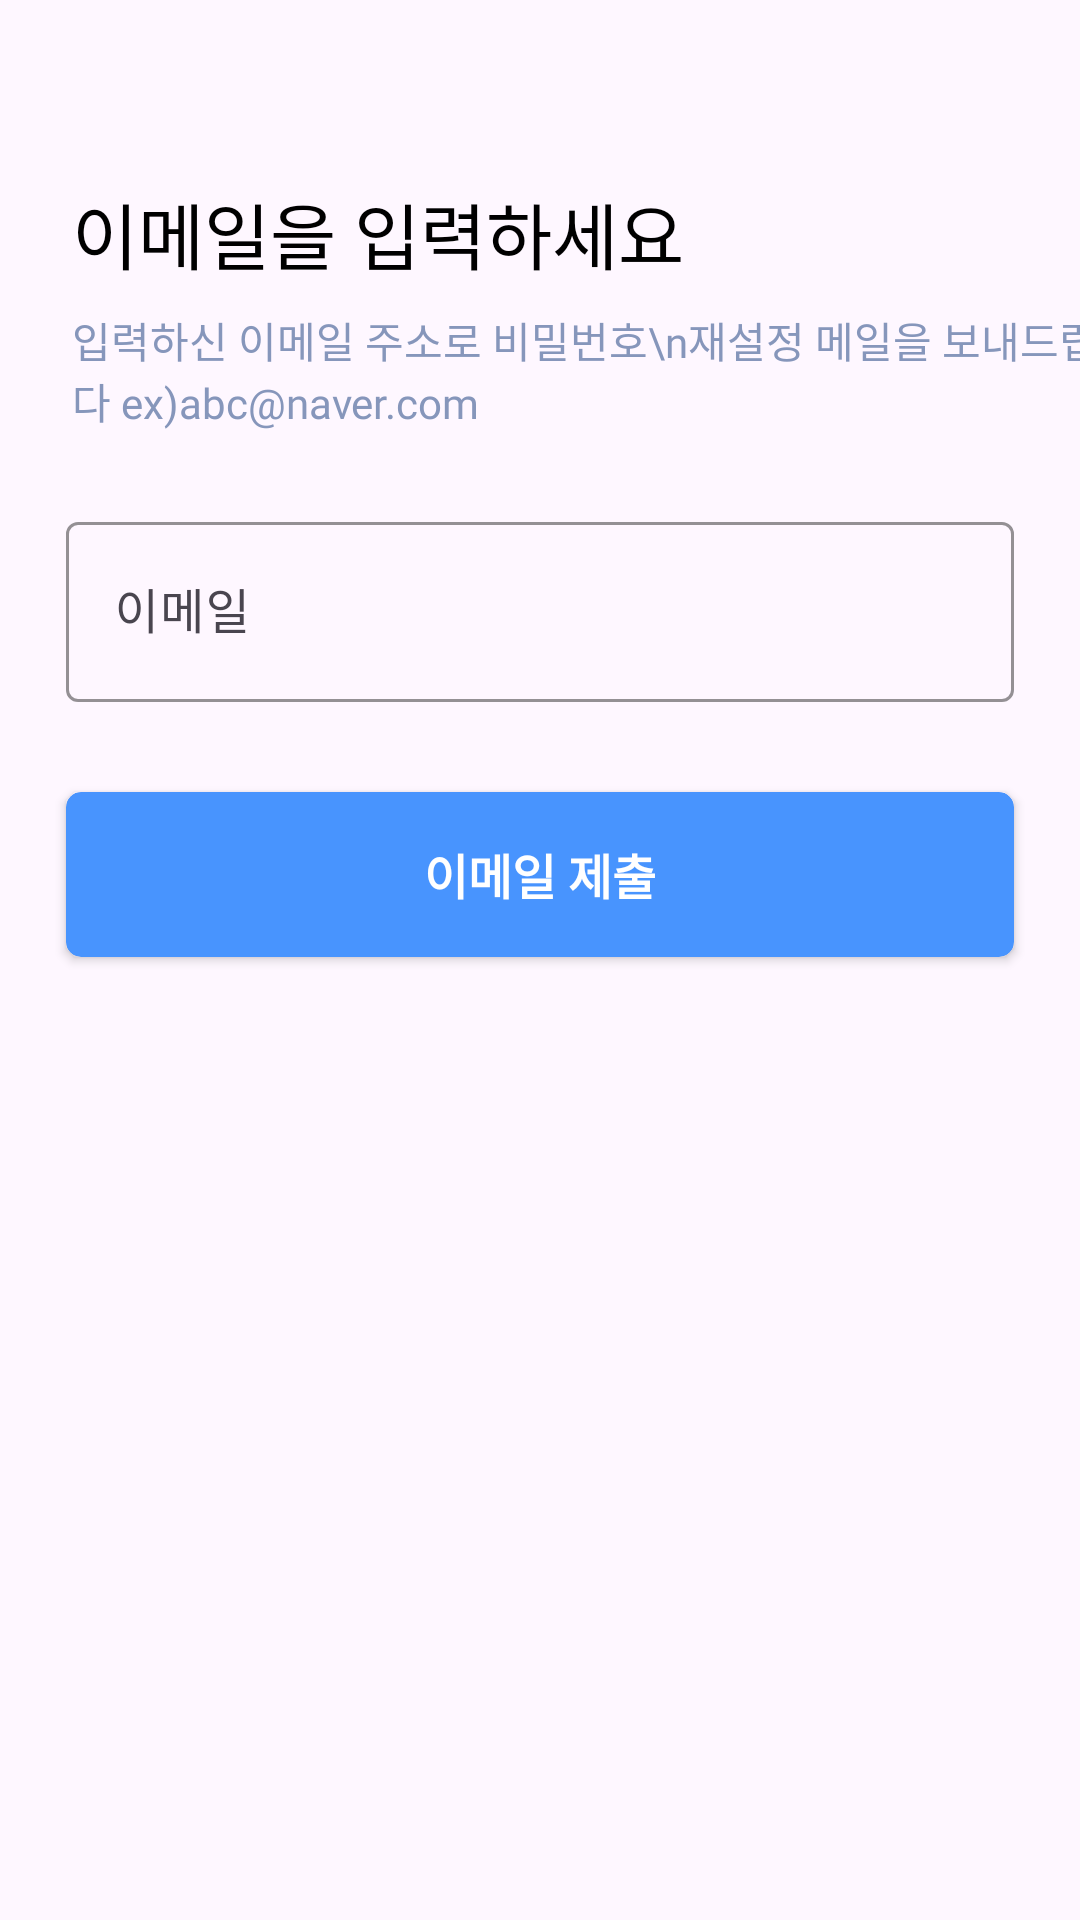

Android layout source for this screen:
<!-- AndroidManifest.xml: application theme Theme.Ai -->
<!-- res/layout/fragment_reset_password.xml -->
<?xml version="1.0" encoding="utf-8"?>
<androidx.constraintlayout.widget.ConstraintLayout xmlns:android="http://schemas.android.com/apk/res/android"
    xmlns:app="http://schemas.android.com/apk/res-auto"
    xmlns:tools="http://schemas.android.com/tools"
    android:layout_width="match_parent"
    android:layout_height="match_parent"
    tools:context=".fragment.intro.ResetPasswordFragment">

    <TextView
        android:layout_marginTop="60dp"
        android:layout_marginStart="24dp"
        android:textSize="24sp"
        android:id="@+id/textView3"
        android:layout_width="wrap_content"
        android:layout_height="wrap_content"
        android:fontFamily="@font/poppins_bold"
        android:text="이메일을 입력하세요"
        android:textColor="@color/black"
        app:layout_constraintStart_toStartOf="parent"
        app:layout_constraintTop_toTopOf="parent" />

    <TextView
        android:id="@+id/textView4"
        android:layout_width="wrap_content"
        android:layout_height="wrap_content"
        android:layout_marginTop="8dp"
        android:fontFamily="@font/poppins_reqular"
        android:text="입력하신 이메일 주소로 비밀번호\n재설정 메일을 보내드립니다 ex)abc@naver.com"
        android:textColor="#8696BB"
        android:textSize="14sp"
        app:layout_constraintStart_toStartOf="@+id/textView3"
        app:layout_constraintTop_toBottomOf="@+id/textView3" />

    <com.google.android.material.textfield.TextInputLayout
        android:layout_marginHorizontal="22dp"
        android:layout_marginTop="25dp"
        android:id="@+id/email_input_layout"
        android:layout_width="match_parent"
        android:layout_height="wrap_content"
        android:hint="이메일"
        app:boxStrokeColor="#4894fe"
        app:hintEnabled="true"
        app:hintTextColor="#404B52"
        app:layout_constraintEnd_toEndOf="parent"
        app:layout_constraintStart_toStartOf="parent"
        app:layout_constraintTop_toBottomOf="@+id/textView4">

        <com.google.android.material.textfield.TextInputEditText
            android:id="@+id/email_area"
            android:layout_width="match_parent"
            android:layout_height="60dp"
            android:fontFamily="@font/poppins_reqular"
            android:inputType="textEmailAddress"
            android:textColor="@color/black"
            android:textColorHighlight="#4894fe"
            android:textCursorDrawable="@drawable/custom_cursor"
            android:textSelectHandle="@drawable/select_handler"
            android:textSelectHandleLeft="@drawable/select_handler"
            android:textSelectHandleRight="@drawable/select_handler"
            android:textSize="16sp" />

    </com.google.android.material.textfield.TextInputLayout>


    <androidx.cardview.widget.CardView
        android:id="@+id/finish_button"
        android:layout_width="match_parent"
        android:layout_height="55dp"
        android:layout_marginHorizontal="22dp"
        android:backgroundTint="#4894FE"
        android:layout_marginTop="30dp"
        android:foreground="?android:attr/selectableItemBackground"
        app:cardCornerRadius="5dp"
        app:layout_constraintEnd_toEndOf="parent"
        app:layout_constraintStart_toStartOf="parent"
        app:layout_constraintTop_toBottomOf="@+id/email_input_layout">

        <TextView
            android:layout_width="wrap_content"
            android:layout_height="wrap_content"
            android:layout_gravity="center"
            android:text="이메일 제출"
            android:textColor="@color/white"
            android:textSize="16sp"
            android:textStyle="bold" />

    </androidx.cardview.widget.CardView>


</androidx.constraintlayout.widget.ConstraintLayout>
<!-- resources referenced by this layout -->
<resources>
  <style name="Theme.Ai" parent="Base.Theme.Ai" />
  <style name="Base.Theme.Ai" parent="Theme.Material3.Light.NoActionBar">
          
          
          <item name="android:statusBarColor" tools:targetApi="l">@color/white</item>
          <item name="android:windowLightStatusBar" tools:targetApi="m">true</item>
          <item name="android:colorControlHighlight">@color/white</item>
      </style>
  <!-- not gathered from this repository: default colours our renderer supplied (Android Studio template values) -->
  <color name="black">#FF000000</color>
  <color name="white">#FFFFFFFF</color>
</resources>
